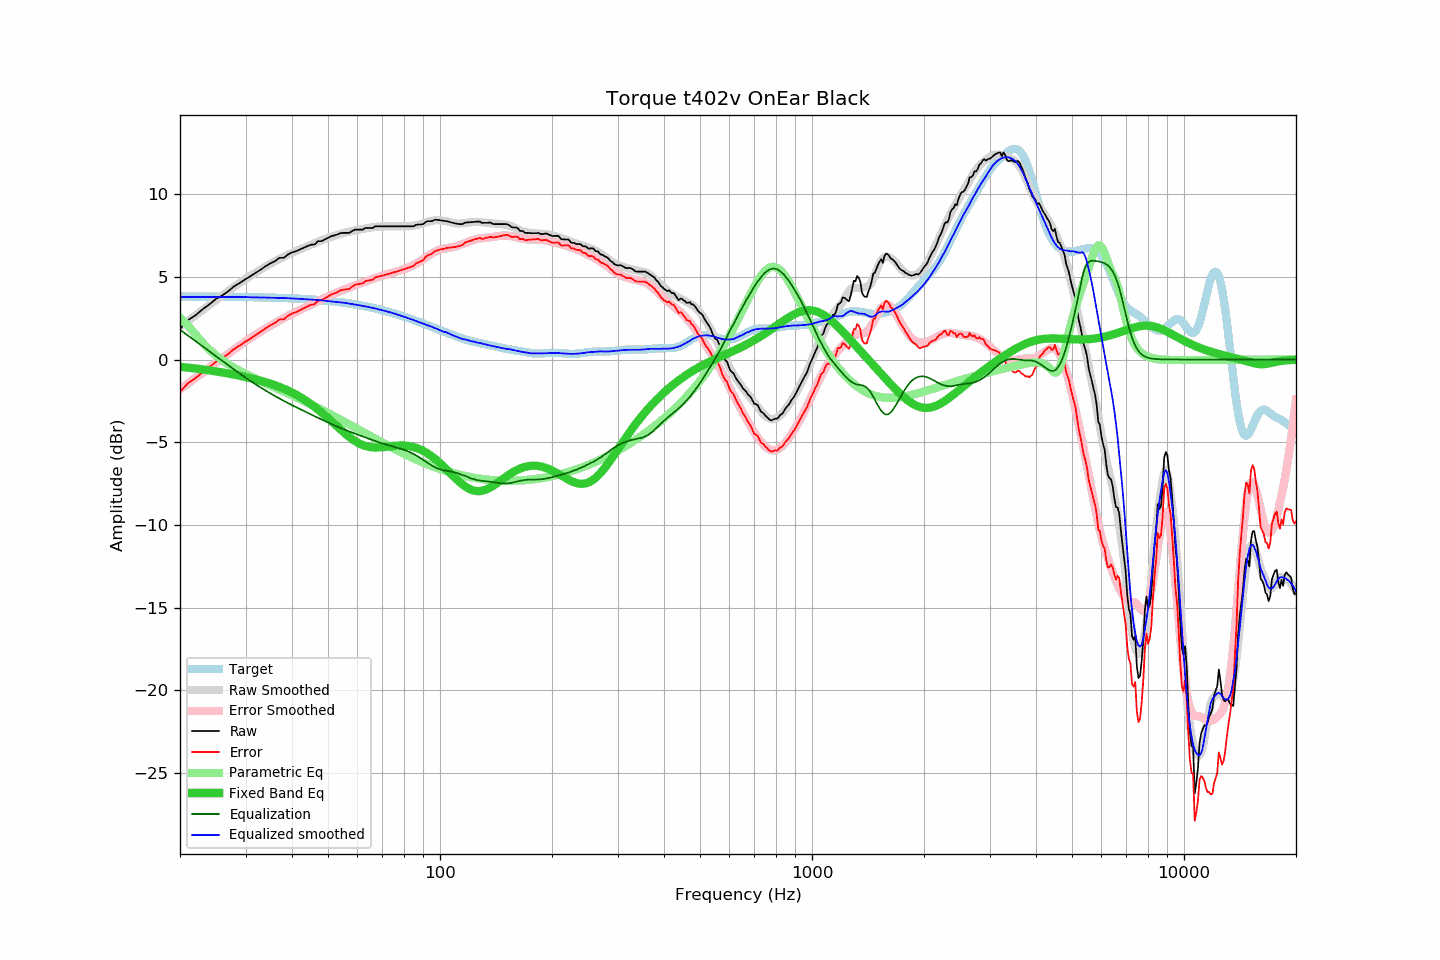

The file beside this chart, header and first rows:
frequency, raw, error, smoothed, error_smoothed, equalization, parametric_eq, equalized_raw, equalized_smoothed, target
20, 1.85, -1.96, 1.98, -1.80, 1.80, -0.44, 3.65, 3.78, 3.81
21, 2.38, -1.43, 2.33, -1.45, 1.45, -0.49, 3.83, 3.78, 3.81
22, 2.67, -1.14, 2.67, -1.12, 1.12, -0.54, 3.79, 3.79, 3.81
23, 3.04, -0.76, 2.99, -0.80, 0.80, -0.60, 3.84, 3.79, 3.80
24, 3.34, -0.46, 3.30, -0.49, 0.49, -0.65, 3.83, 3.79, 3.80
25, 3.67, -0.13, 3.60, -0.19, 0.19, -0.72, 3.86, 3.79, 3.80
26, 3.88, 0.08, 3.88, 0.09, -0.09, -0.78, 3.79, 3.79, 3.79
27, 4.14, 0.35, 4.15, 0.36, -0.36, -0.85, 3.78, 3.79, 3.79
28, 4.44, 0.65, 4.40, 0.62, -0.62, -0.92, 3.82, 3.78, 3.79
29, 4.64, 0.86, 4.65, 0.86, -0.86, -0.99, 3.78, 3.78, 3.78
30, 4.86, 1.08, 4.87, 1.10, -1.10, -1.06, 3.76, 3.78, 3.78
31, 5.05, 1.28, 5.08, 1.31, -1.31, -1.13, 3.74, 3.76, 3.77
32, 5.25, 1.48, 5.27, 1.51, -1.51, -1.21, 3.74, 3.76, 3.77
33, 5.45, 1.69, 5.45, 1.70, -1.70, -1.29, 3.75, 3.75, 3.76
34, 5.65, 1.90, 5.63, 1.88, -1.88, -1.37, 3.77, 3.75, 3.75
35, 5.82, 2.07, 5.79, 2.05, -2.05, -1.46, 3.77, 3.74, 3.75
36, 5.95, 2.21, 5.95, 2.21, -2.21, -1.56, 3.74, 3.74, 3.74
37, 6.15, 2.42, 6.08, 2.36, -2.36, -1.66, 3.79, 3.73, 3.73
38, 6.15, 2.43, 6.22, 2.50, -2.50, -1.76, 3.65, 3.72, 3.72
39, 6.35, 2.64, 6.34, 2.63, -2.63, -1.88, 3.71, 3.71, 3.71
40, 6.48, 2.78, 6.46, 2.76, -2.76, -2.00, 3.72, 3.70, 3.70
41, 6.55, 2.86, 6.56, 2.88, -2.88, -2.12, 3.67, 3.68, 3.69
42, 6.66, 2.98, 6.66, 3.00, -3.00, -2.26, 3.66, 3.67, 3.67
43, 6.76, 3.10, 6.76, 3.11, -3.11, -2.40, 3.65, 3.65, 3.66
44, 6.86, 3.21, 6.85, 3.22, -3.22, -2.55, 3.64, 3.63, 3.65
45, 6.95, 3.32, 6.94, 3.32, -3.32, -2.70, 3.63, 3.62, 3.63
46, 6.96, 3.34, 7.04, 3.43, -3.43, -2.86, 3.53, 3.61, 3.62
47, 7.16, 3.56, 7.12, 3.53, -3.53, -3.03, 3.63, 3.60, 3.60
48, 7.16, 3.57, 7.21, 3.63, -3.63, -3.20, 3.53, 3.58, 3.58
49, 7.26, 3.69, 7.28, 3.72, -3.72, -3.37, 3.54, 3.56, 3.57
50, 7.36, 3.81, 7.35, 3.81, -3.81, -3.55, 3.55, 3.54, 3.55
51, 7.46, 3.93, 7.42, 3.90, -3.90, -3.72, 3.56, 3.52, 3.53
52, 7.51, 4.00, 7.49, 3.98, -3.98, -3.90, 3.53, 3.50, 3.51
53, 7.56, 4.07, 7.54, 4.06, -4.06, -4.07, 3.49, 3.48, 3.49
54, 7.65, 4.19, 7.60, 4.14, -4.14, -4.23, 3.51, 3.46, 3.46
55, 7.66, 4.22, 7.65, 4.21, -4.21, -4.39, 3.44, 3.44, 3.44
56, 7.66, 4.24, 7.70, 4.28, -4.28, -4.54, 3.37, 3.42, 3.42
57, 7.66, 4.27, 7.73, 4.35, -4.35, -4.68, 3.31, 3.38, 3.39
58, 7.76, 4.39, 7.77, 4.42, -4.42, -4.81, 3.34, 3.36, 3.36
59, 7.86, 4.52, 7.81, 4.48, -4.48, -4.92, 3.38, 3.33, 3.34
60, 7.86, 4.55, 7.84, 4.54, -4.54, -5.02, 3.32, 3.30, 3.31
61, 7.86, 4.58, 7.87, 4.60, -4.60, -5.10, 3.26, 3.27, 3.28
62, 7.86, 4.61, 7.90, 4.66, -4.66, -5.17, 3.20, 3.24, 3.25
63, 7.96, 4.74, 7.93, 4.71, -4.71, -5.23, 3.24, 3.21, 3.22
64, 7.96, 4.77, 7.95, 4.77, -4.77, -5.27, 3.19, 3.18, 3.19
65, 7.96, 4.80, 7.98, 4.83, -4.83, -5.30, 3.13, 3.15, 3.16
66, 7.96, 4.84, 8.00, 4.88, -4.88, -5.31, 3.08, 3.12, 3.12
67, 8.06, 4.97, 8.02, 4.93, -4.93, -5.32, 3.13, 3.09, 3.09
68, 8.06, 5.00, 8.03, 4.98, -4.98, -5.32, 3.08, 3.05, 3.05
69, 8.06, 5.04, 8.04, 5.03, -5.03, -5.31, 3.03, 3.01, 3.02
70, 8.06, 5.08, 8.05, 5.07, -5.07, -5.30, 2.99, 2.98, 2.98
71, 8.06, 5.11, 8.06, 5.12, -5.12, -5.29, 2.94, 2.95, 2.95
72, 8.06, 5.15, 8.06, 5.16, -5.16, -5.27, 2.90, 2.91, 2.91
73, 8.06, 5.19, 8.06, 5.20, -5.20, -5.26, 2.86, 2.87, 2.87
74, 8.06, 5.23, 8.07, 5.23, -5.23, -5.24, 2.82, 2.83, 2.83
75, 8.06, 5.26, 8.07, 5.27, -5.27, -5.23, 2.79, 2.80, 2.79
76, 8.06, 5.30, 8.06, 5.31, -5.31, -5.22, 2.75, 2.75, 2.75
77, 8.06, 5.34, 8.05, 5.34, -5.34, -5.21, 2.72, 2.71, 2.72
78, 8.06, 5.38, 8.05, 5.38, -5.38, -5.20, 2.68, 2.67, 2.68
79, 8.06, 5.42, 8.05, 5.42, -5.42, -5.20, 2.64, 2.63, 2.63
... 553 more rows
